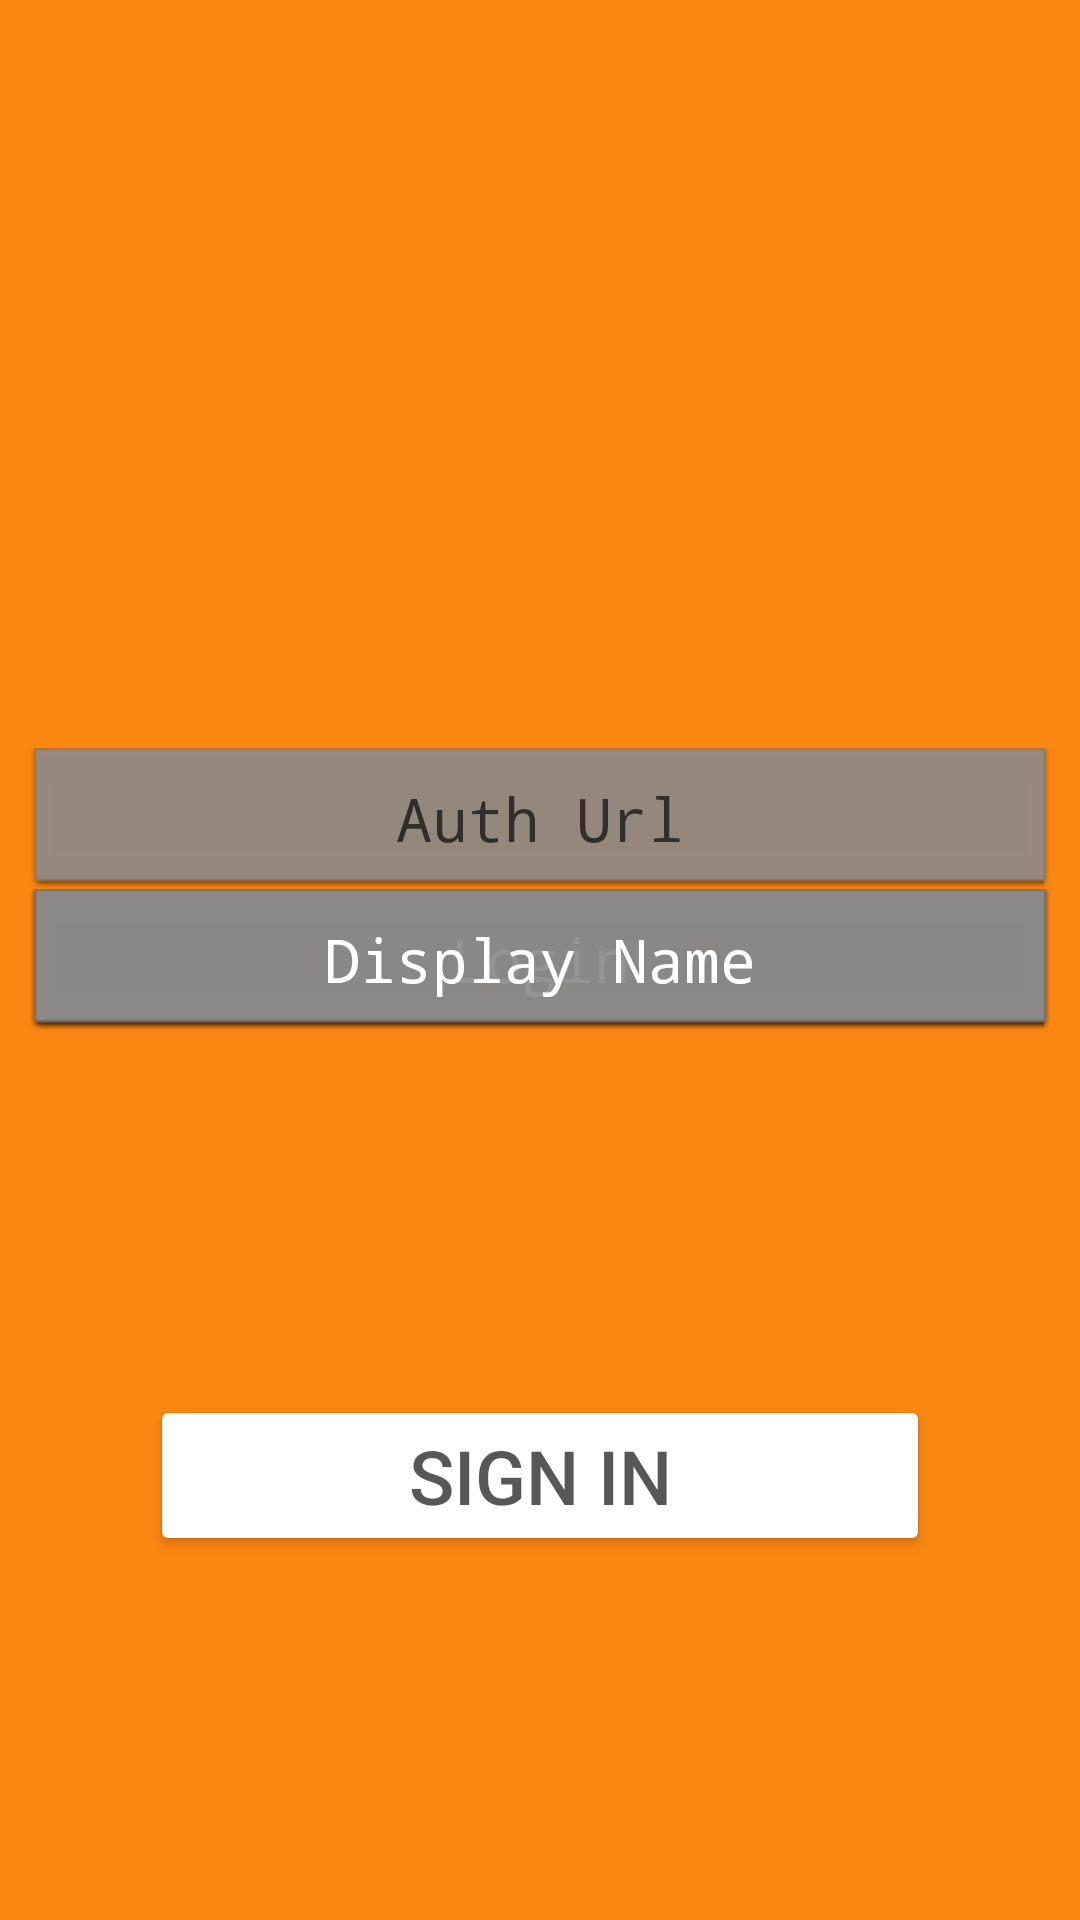

Layout XML and referenced resources for this Android screen:
<!-- AndroidManifest.xml: activity theme AppTheme -->
<!-- res/layout/activity_login.xml -->
<?xml version="1.0" encoding="utf-8"?>
<androidx.constraintlayout.widget.ConstraintLayout xmlns:android="http://schemas.android.com/apk/res/android"
    xmlns:app="http://schemas.android.com/apk/res-auto"
    xmlns:tools="http://schemas.android.com/tools"
    android:layout_width="match_parent"
    android:layout_height="match_parent"
    tools:context=".ui.LoginActivity">

    <androidx.appcompat.widget.AppCompatEditText
        android:id="@+id/auth_url"
        style="@style/EditTextStyleNextUri"
        android:hint="@string/hint_auth_url"
        android:nextFocusDown="@id/password"
        android:textColor="@color/colorWhite"
        app:layout_constraintBottom_toTopOf="@+id/login"
        app:layout_constraintEnd_toStartOf="parent"
        app:layout_constraintStart_toStartOf="parent"
        tools:text="http://google.com" />

    <androidx.appcompat.widget.AppCompatEditText
        android:id="@+id/login"
        style="@style/EditTextStyleNextText"
        android:hint="@string/hint_login"
        android:nextFocusDown="@id/password"
        android:textColorHint="@color/colorWhite"
        app:layout_constraintBottom_toTopOf="@+id/password"
        app:layout_constraintEnd_toStartOf="parent"
        app:layout_constraintStart_toStartOf="parent" />

    <androidx.appcompat.widget.AppCompatEditText
        android:id="@+id/password"
        style="@style/EditTextStyleNextPass"
        android:hint="@string/hint_user_pass"
        android:nextFocusDown="@id/display_name"
        android:textColorHint="@color/colorWhite"
        app:layout_constraintBottom_toTopOf="parent"
        app:layout_constraintEnd_toStartOf="parent"
        app:layout_constraintStart_toStartOf="parent"
        app:layout_constraintTop_toBottomOf="parent" />

    <androidx.appcompat.widget.AppCompatEditText
        android:id="@+id/display_name"
        style="@style/EditTextStyleDone"
        android:hint="@string/hint_display_name"
        android:textColor="@color/colorWhite"
        android:textColorHint="@color/colorWhite"
        app:layout_constraintEnd_toEndOf="parent"
        app:layout_constraintStart_toStartOf="parent"
        app:layout_constraintTop_toBottomOf="@+id/password" />

    <Button
        android:id="@+id/sign_in"
        style="@style/Widget.AppCompat.Button.Colored"
        android:layout_width="match_parent"
        android:layout_height="wrap_content"
        android:layout_marginStart="50dp"
        android:layout_marginEnd="50dp"
        android:backgroundTint="@color/colorWhite"
        android:gravity="center"
        android:text="@string/btn_sign_in"
        android:textColor="@color/colorBlackTrans"
        android:textSize="25sp"
        app:layout_constraintBottom_toBottomOf="parent"
        app:layout_constraintEnd_toEndOf="parent"
        app:layout_constraintStart_toStartOf="parent"
        app:layout_constraintTop_toBottomOf="@+id/display_name" />

    <androidx.constraintlayout.widget.ConstraintLayout
        android:id="@+id/progress"
        android:layout_width="match_parent"
        android:layout_height="match_parent"
        android:visibility="gone">

        <androidx.core.widget.ContentLoadingProgressBar
            style="?android:attr/progressBarStyleLarge"
            android:layout_width="wrap_content"
            android:layout_height="wrap_content"
            app:layout_constraintBottom_toBottomOf="parent"
            app:layout_constraintEnd_toEndOf="parent"
            app:layout_constraintStart_toStartOf="parent"
            app:layout_constraintTop_toTopOf="parent" />
    </androidx.constraintlayout.widget.ConstraintLayout>

    <ImageView
        android:id="@+id/imageView2"
        android:layout_width="271dp"
        android:layout_height="168dp"
        app:layout_constraintBottom_toTopOf="@+id/auth_url"
        app:layout_constraintTop_toTopOf="parent"
        app:srcCompat="@drawable/cenit_logo_02"
        tools:layout_editor_absoluteX="70dp" />

</androidx.constraintlayout.widget.ConstraintLayout>
<!-- resources referenced by this layout -->
<resources>
  <color name="colorBlackTrans">#A8000000</color>
  <color name="colorWhite">#FFFFFFFF</color>
  <!-- drawable cenit_logo_02: png bitmap (drawable, 6839 bytes) -->
  <string name="btn_sign_in">SIGN IN</string>
  <string name="hint_auth_url">Auth Url</string>
  <string name="hint_display_name">Display Name</string>
  <string name="hint_login">Login</string>
  <string name="hint_user_pass">Password</string>
  <style name="EditTextStyleDone" parent="EditTextStyle">
          <item name="android:imeOptions">actionDone</item>
          <item name="android:inputType">text</item>
      </style>
  <style name="EditTextStyleNextPass" parent="EditTextStyle">
          <item name="android:inputType">textPassword</item>
      </style>
  <style name="EditTextStyleNextText" parent="EditTextStyle">
          <item name="android:inputType">text</item>
      </style>
  <style name="EditTextStyleNextUri" parent="EditTextStyle">
          <item name="android:inputType">textUri</item>
      </style>
  <style name="AppTheme" parent="Theme.AppCompat.DayNight.NoActionBar">
          
          <item name="colorPrimary">@color/colorPrimary</item>
          <item name="colorPrimaryDark">@color/colorPrimaryDark</item>
          <item name="colorAccent">@color/colorAccent</item>
          <item name="android:windowBackground">@color/colorBackground</item>
      </style>
  <style name="EditTextStyle" parent="android:Widget.EditText">
          <item name="android:layout_width">match_parent</item>
          <item name="android:layout_height">wrap_content</item>
          <item name="android:layout_marginStart">10dp</item>
          <item name="android:layout_marginEnd">10dp</item>
          <item name="android:paddingStart">10dp</item>
          <item name="android:paddingEnd">10dp</item>
          <item name="android:ellipsize">end</item>
          <item name="android:textCursorDrawable">@null</item>
          <item name="android:gravity">center_vertical|center_horizontal</item>
          <item name="android:textColor">@color/colorAccent</item>
          <item name="android:padding">10dp</item>
          <item name="android:typeface">monospace</item>
          <item name="android:textSize">20sp</item>
          <item name="android:singleLine">true</item>
          <item name="android:background">@android:drawable/editbox_dropdown_dark_frame</item>
          <item name="android:textColorHint">@color/colorBlackTrans</item>
      </style>
  <color name="colorPrimary">#FF84FFFF</color>
  <color name="colorPrimaryDark">#DC212121</color>
  <color name="colorAccent">#FF84FFFF</color>
  <color name="colorBackground">#FC8612</color>
</resources>
